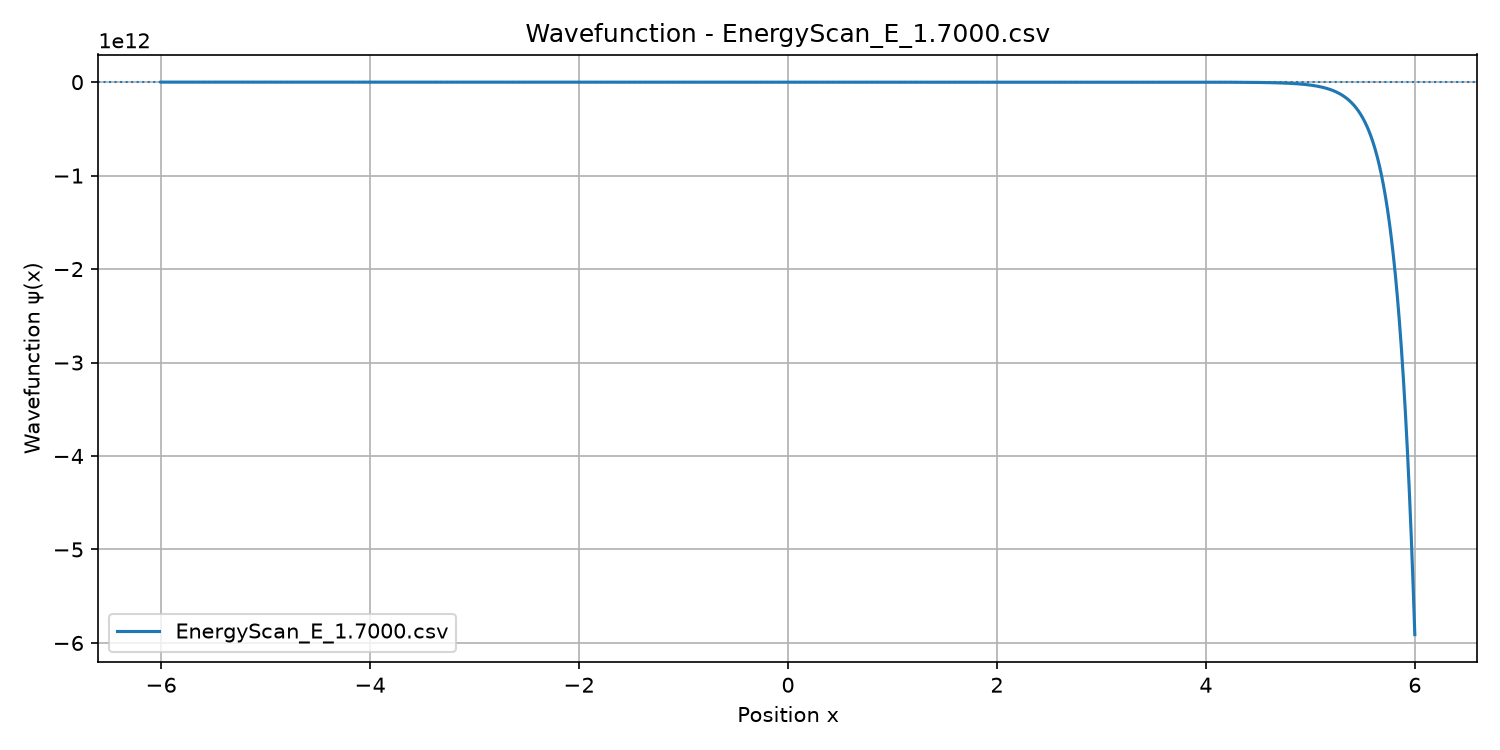

The file beside this chart, header and first rows:
x, V_x, psi
-6, 36, 0
-5.999, 35.99, 0.001
-5.998, 35.98, 0.002
-5.997, 35.96, 0.003
-5.996, 35.95, 0.004
-5.995, 35.94, 0.005
-5.994, 35.93, 0.006001
-5.993, 35.92, 0.007001
-5.992, 35.9, 0.008002
-5.991, 35.89, 0.009003
-5.99, 35.88, 0.01
-5.989, 35.87, 0.01101
-5.988, 35.86, 0.01201
-5.987, 35.84, 0.01301
-5.986, 35.83, 0.01401
-5.985, 35.82, 0.01502
-5.984, 35.81, 0.01602
-5.983, 35.8, 0.01702
-5.982, 35.78, 0.01803
-5.981, 35.77, 0.01903
-5.98, 35.76, 0.02004
-5.979, 35.75, 0.02105
-5.978, 35.74, 0.02205
-5.977, 35.72, 0.02306
-5.976, 35.71, 0.02407
-5.975, 35.7, 0.02508
-5.974, 35.69, 0.02609
-5.973, 35.68, 0.0271
-5.972, 35.66, 0.02811
-5.971, 35.65, 0.02912
-5.97, 35.64, 0.03014
-5.969, 35.63, 0.03115
-5.968, 35.62, 0.03217
-5.967, 35.61, 0.03319
-5.966, 35.59, 0.0342
-5.965, 35.58, 0.03522
-5.964, 35.57, 0.03624
-5.963, 35.56, 0.03727
-5.962, 35.55, 0.03829
-5.961, 35.53, 0.03931
-5.96, 35.52, 0.04034
-5.959, 35.51, 0.04136
-5.958, 35.5, 0.04239
-5.957, 35.49, 0.04342
-5.956, 35.47, 0.04445
-5.955, 35.46, 0.04548
-5.954, 35.45, 0.04652
-5.953, 35.44, 0.04755
-5.952, 35.43, 0.04859
-5.951, 35.41, 0.04963
-5.95, 35.4, 0.05067
-5.949, 35.39, 0.05171
-5.948, 35.38, 0.05275
-5.947, 35.37, 0.0538
-5.946, 35.35, 0.05485
-5.945, 35.34, 0.0559
-5.944, 35.33, 0.05695
-5.943, 35.32, 0.058
-5.942, 35.31, 0.05905
-5.941, 35.3, 0.06011
... 11,941 more rows
